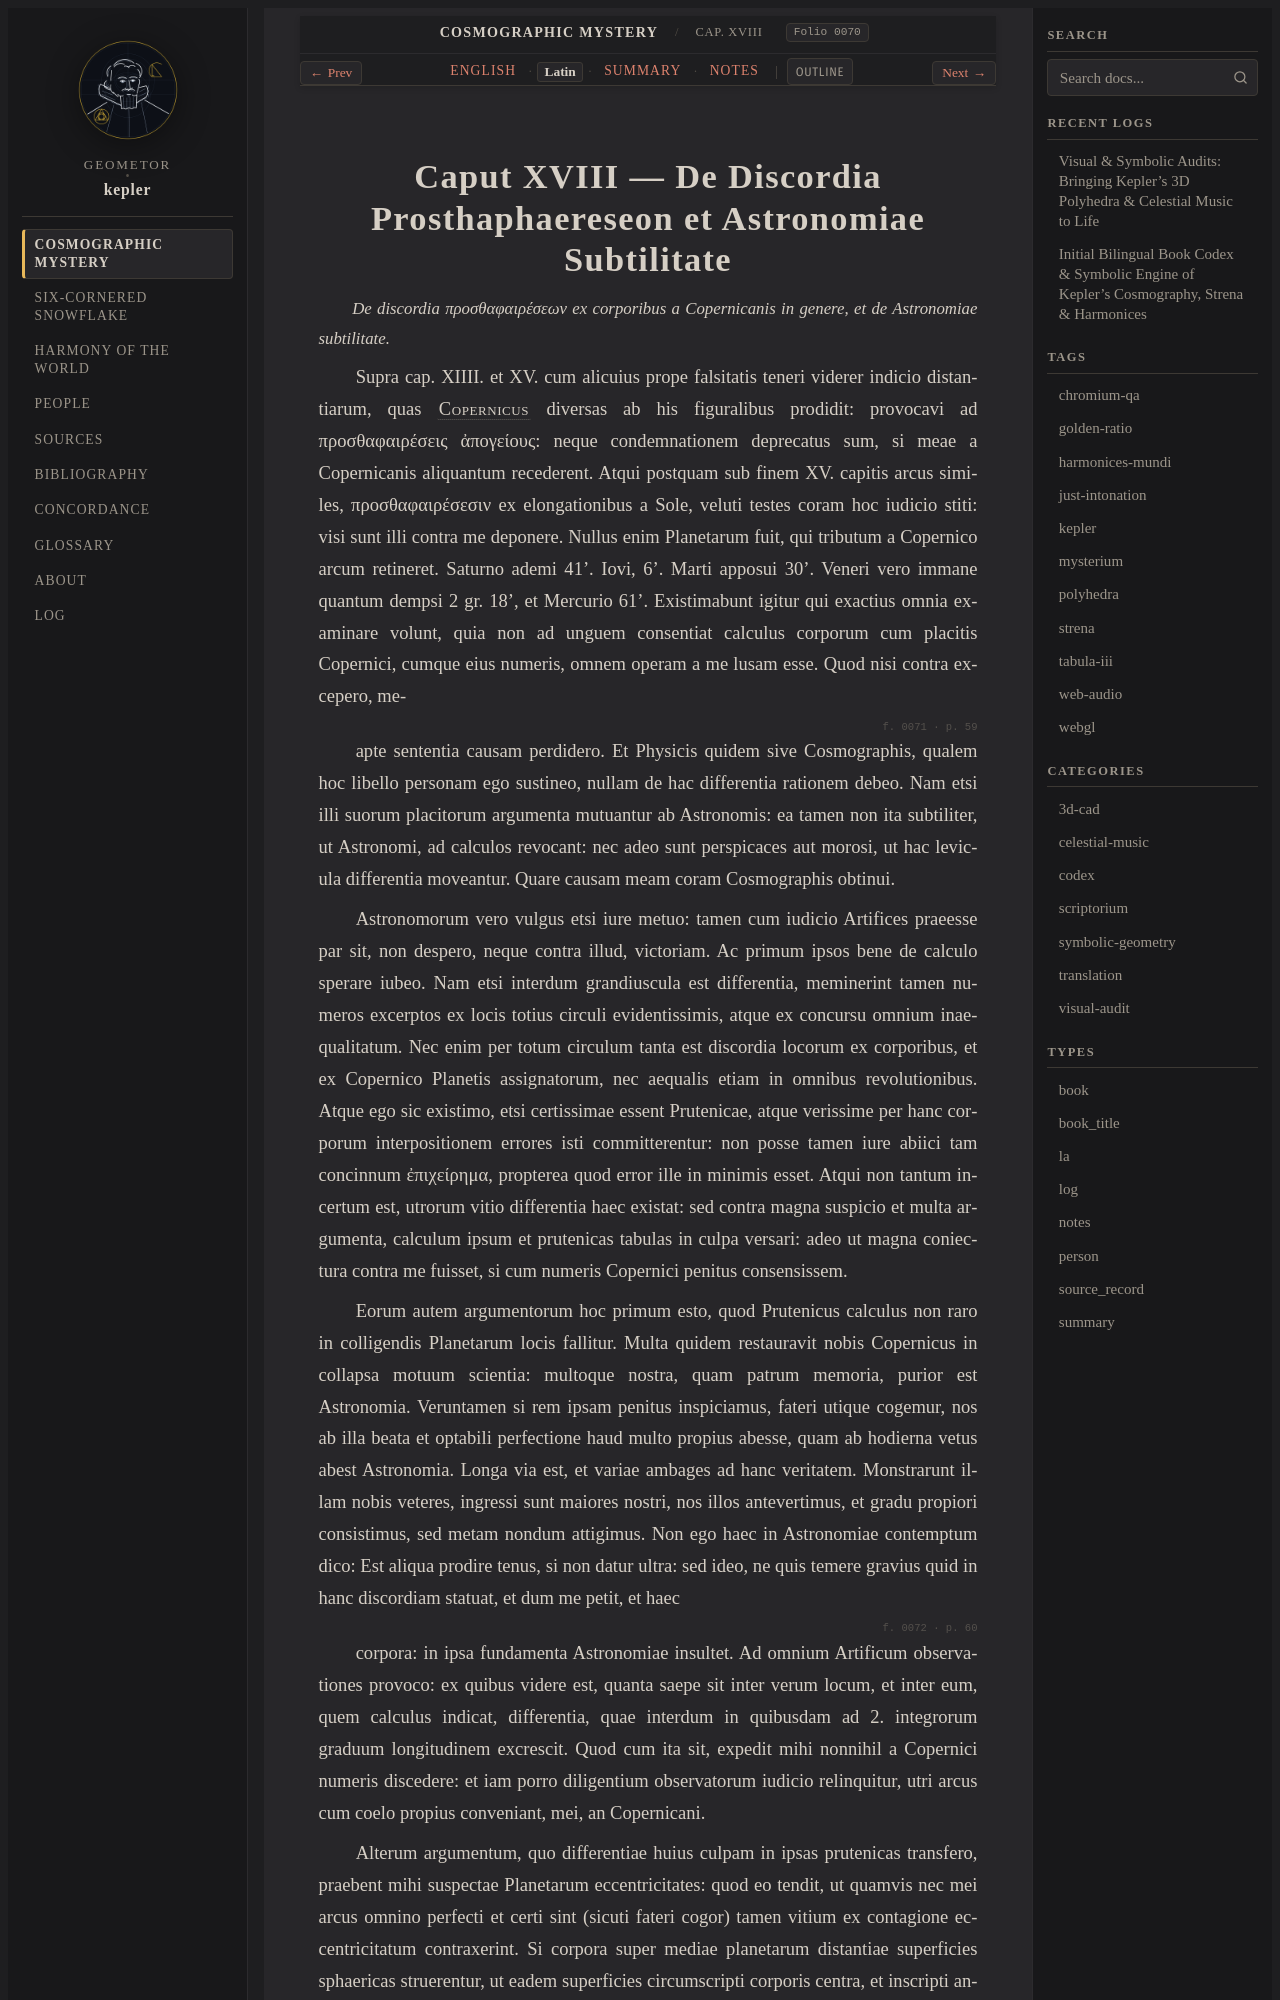

repository: geometor/kepler · page: mysterium_cosmographicum/cap_18/la.html · generator: sphinx

:type: la
:layout: book
:canonical_id: Cap. XVIII
:order: 19
:folio: mysterium_cosmographicum:0070

.. _mc-cap_18-la:

Caput XVIII — De Discordia Prosthaphaereseon et Astronomiae Subtilitate
=======================================================================

.. folio:: mysterium_cosmographicum:0070
   :page: p. 58

.. rst-class:: latin-source

*De discordia προσθαφαιρέσεων ex corporibus a Copernicanis in genere, et de Astronomiae subtilitate.*

Supra cap. XIIII. et XV. cum alicuius prope falsitatis teneri viderer indicio distantiarum, quas :person:`Copernicus <copernicus>` diversas ab his figuralibus prodidit: provocavi ad προσθαφαιρέσεις ἀπογείους: neque condemnationem deprecatus sum, si meae a Copernicanis aliquantum recederent. Atqui postquam sub finem XV. capitis arcus similes, προσθαφαιρέσεσιν ex elongationibus a Sole, 
veluti testes coram hoc iudicio stiti: visi sunt illi contra me deponere. Nullus enim Planetarum fuit, qui tributum a Copernico arcum retineret. Saturno ademi 41'. Iovi, 6'. Marti apposui 30'. Veneri vero immane quantum dempsi 2 gr. 18', et Mercurio 61'. Existimabunt igitur qui exactius omnia examinare volunt, 
quia non ad unguem consentiat calculus corporum cum placitis Copernici, cumque eius numeris, omnem operam a me lusam esse. Quod nisi contra excepero, me-

.. folio:: mysterium_cosmographicum:0071
   :page: p. 59

apte sententia causam perdidero. Et Physicis quidem sive Cosmographis, qualem hoc libello personam ego sustineo, nullam de hac differentia rationem debeo. 
Nam etsi illi suorum placitorum argumenta mutuantur ab Astronomis: ea tamen non ita subtiliter, ut Astronomi, ad calculos revocant: nec adeo sunt perspicaces aut morosi, ut hac levicula differentia moveantur. Quare causam meam coram Cosmographis obtinui.

Astronomorum vero vulgus etsi iure metuo: tamen cum iudicio Artifices praeesse par sit, 
non despero, neque contra illud, victoriam. Ac primum ipsos bene de calculo sperare iubeo. Nam etsi interdum grandiuscula est differentia, meminerint tamen numeros excerptos ex locis totius circuli evidentissimis, atque ex concursu omnium inaequalitatum. Nec enim per totum circulum tanta est discordia locorum ex corporibus, et ex Copernico Planetis assignatorum, 
nec aequalis etiam in omnibus revolutionibus. Atque ego sic existimo, etsi certissimae essent Prutenicae, atque verissime per hanc corporum interpositionem errores isti committerentur: non posse tamen iure abiici tam concinnum ἐπιχείρημα, propterea quod error ille in minimis esset. Atqui non tantum incertum est, utrorum vitio differentia haec existat: 
sed contra magna suspicio et multa argumenta, calculum ipsum et prutenicas tabulas in culpa versari: adeo ut magna coniectura contra me fuisset, si cum numeris Copernici penitus consensissem.

Eorum autem argumentorum hoc primum esto, quod Prutenicus calculus non raro in colligendis Planetarum locis fallitur. Multa quidem restauravit nobis Copernicus 
in collapsa motuum scientia: multoque nostra, quam patrum memoria, purior est Astronomia. Veruntamen si rem ipsam penitus inspiciamus, fateri utique cogemur, nos ab illa beata et optabili perfectione haud multo propius abesse, quam ab hodierna vetus abest Astronomia. Longa via est, et variae ambages ad hanc veritatem. 
Monstrarunt illam nobis veteres, ingressi sunt maiores nostri, nos illos antevertimus, et gradu propiori consistimus, sed metam nondum attigimus. Non ego haec in Astronomiae contemptum dico: Est aliqua prodire tenus, si non datur ultra: sed ideo, ne quis temere gravius quid in hanc discordiam statuat, et dum me petit, et haec

.. folio:: mysterium_cosmographicum:0072
   :page: p. 60

corpora: in ipsa fundamenta Astronomiae insultet. Ad omnium Artificum observationes provoco: ex quibus videre est, quanta saepe sit inter verum locum, et inter eum, quem calculus indicat, differentia, quae interdum in quibusdam ad 2. integrorum graduum longitudinem excrescit. Quod cum ita sit, expedit mihi nonnihil a Copernici numeris discedere: 
et iam porro diligentium observatorum iudicio relinquitur, utri arcus cum coelo propius conveniant, mei, an Copernicani.
